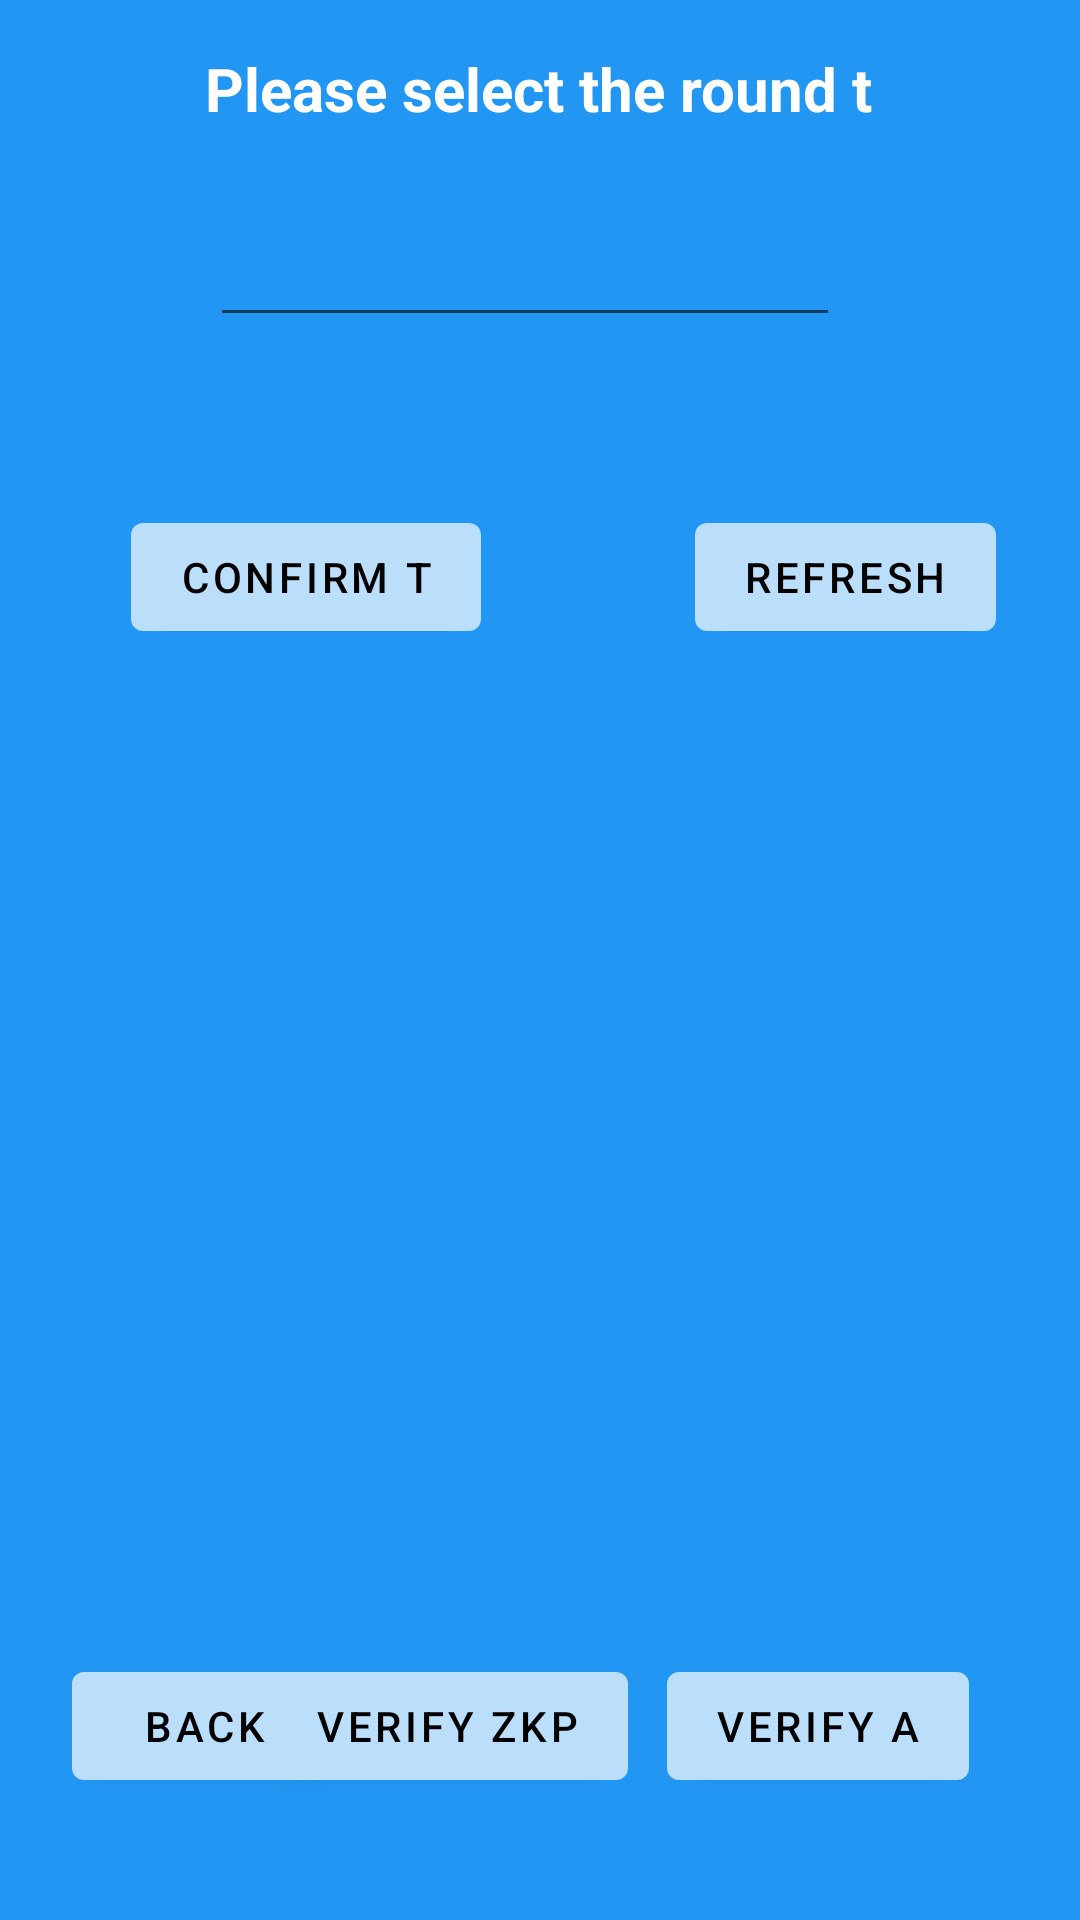

Layout XML and referenced resources for this Android screen:
<!-- AndroidManifest.xml: application theme Theme.UropProject -->
<!-- res/layout/fragment_consumer.xml -->
<?xml version="1.0" encoding="utf-8"?>
<androidx.constraintlayout.widget.ConstraintLayout xmlns:android="http://schemas.android.com/apk/res/android"
    xmlns:app="http://schemas.android.com/apk/res-auto"
    xmlns:tools="http://schemas.android.com/tools"
    android:id="@+id/frameLayout6"
    android:layout_width="match_parent"
    android:layout_height="match_parent"
    android:background="#2196F3"
    tools:context=".ConsumerFragment">

    <Button
        android:id="@+id/verify_button2"
        android:layout_width="wrap_content"
        android:layout_height="wrap_content"
        android:layout_marginEnd="24dp"
        android:text="Verify a"
        android:textColor="@color/black"
        app:layout_constraintBaseline_toBaselineOf="@+id/verify_button"
        app:layout_constraintEnd_toEndOf="parent"
        app:layout_constraintStart_toEndOf="@+id/verify_button" />

    <TextView
        android:id="@+id/Consumer_title"
        android:layout_width="wrap_content"
        android:layout_height="wrap_content"
        android:layout_marginTop="16dp"
        android:text="Please select the round t"
        android:textColor="@color/white"
        android:textSize="20sp"
        android:textStyle="bold"
        app:layout_constraintEnd_toEndOf="parent"
        app:layout_constraintHorizontal_bias="0.497"
        app:layout_constraintStart_toStartOf="parent"
        app:layout_constraintTop_toTopOf="parent" />

    <Button
        android:id="@+id/t_confirm_button"
        android:layout_width="wrap_content"
        android:layout_height="wrap_content"
        android:layout_marginStart="16dp"
        android:layout_marginTop="56dp"
        android:text="Confirm t"
        android:textColor="@color/black"
        app:layout_constraintEnd_toStartOf="@+id/refresh_button"
        app:layout_constraintHorizontal_bias="0.28"
        app:layout_constraintStart_toStartOf="parent"
        app:layout_constraintTop_toBottomOf="@+id/t_textView" />

    <Button
        android:id="@+id/refresh_button"
        android:layout_width="wrap_content"
        android:layout_height="wrap_content"
        android:layout_marginEnd="28dp"
        android:text="refresh"
        android:textColor="@color/black"
        app:layout_constraintBaseline_toBaselineOf="@+id/t_confirm_button"
        app:layout_constraintEnd_toEndOf="parent" />

    <ScrollView
        android:id="@+id/scrollView4"
        android:layout_width="409dp"
        android:layout_height="200dp"
        android:layout_marginTop="44dp"
        app:layout_constraintEnd_toEndOf="parent"
        app:layout_constraintStart_toStartOf="parent"
        app:layout_constraintTop_toBottomOf="@+id/t_confirm_button"
        tools:ignore="MissingConstraints">

        <LinearLayout
            android:layout_width="match_parent"
            android:layout_height="wrap_content"
            android:orientation="vertical">

            <TextView
                android:id="@+id/setup__info_textView"
                android:layout_width="match_parent"
                android:layout_height="wrap_content"
                android:textColor="@color/white"
                android:textSize="16sp"
                android:textStyle="bold" />
        </LinearLayout>
    </ScrollView>

    <Button
        android:id="@+id/consumer_back_button"
        android:layout_width="wrap_content"
        android:layout_height="wrap_content"
        android:layout_marginStart="24dp"
        android:layout_marginTop="84dp"
        android:text="BACK"
        android:textColor="@color/black"
        app:layout_constraintBottom_toBottomOf="parent"
        app:layout_constraintStart_toStartOf="parent"
        app:layout_constraintTop_toBottomOf="@+id/scrollView4"
        app:layout_constraintVertical_bias="0.148" />

    <Button
        android:id="@+id/verify_button"
        android:layout_width="wrap_content"
        android:layout_height="wrap_content"
        android:layout_marginEnd="156dp"
        android:text="Verify ZKP"
        android:textColor="@color/black"
        app:layout_constraintBaseline_toBaselineOf="@+id/consumer_back_button"
        app:layout_constraintEnd_toEndOf="parent"
        app:layout_constraintHorizontal_bias="0.818"
        app:layout_constraintStart_toEndOf="@+id/consumer_back_button" />

    <EditText
        android:id="@+id/t_textView"
        android:layout_width="wrap_content"
        android:layout_height="wrap_content"
        android:layout_marginTop="28dp"
        android:ems="10"
        android:inputType="numberSigned"
        app:layout_constraintEnd_toEndOf="parent"
        app:layout_constraintHorizontal_bias="0.467"
        app:layout_constraintStart_toStartOf="parent"
        app:layout_constraintTop_toBottomOf="@+id/Consumer_title" />

</androidx.constraintlayout.widget.ConstraintLayout>
<!-- resources referenced by this layout -->
<resources>
  <color name="black">#FF000000</color>
  <color name="white">#FFFFFFFF</color>
  <style name="Theme.UropProject" parent="Theme.MaterialComponents.DayNight.DarkActionBar">
          
          <item name="colorPrimary">@color/buttonBackground</item> 
          <item name="colorPrimaryVariant">@color/purple_700</item>
          <item name="colorOnPrimary">@color/white</item>
          
          <item name="colorSecondary">@color/teal_200</item>
          <item name="colorSecondaryVariant">@color/teal_700</item>
          <item name="colorOnSecondary">@color/black</item>
          
          <item name="android:statusBarColor" tools:targetApi="l">?attr/colorPrimaryVariant</item>
          
      </style>
  <color name="buttonBackground">#BBDEFB</color>
  <color name="purple_700">#FF3700B3</color>
  <color name="teal_200">#FF03DAC5</color>
  <color name="teal_700">#FF018786</color>
</resources>
